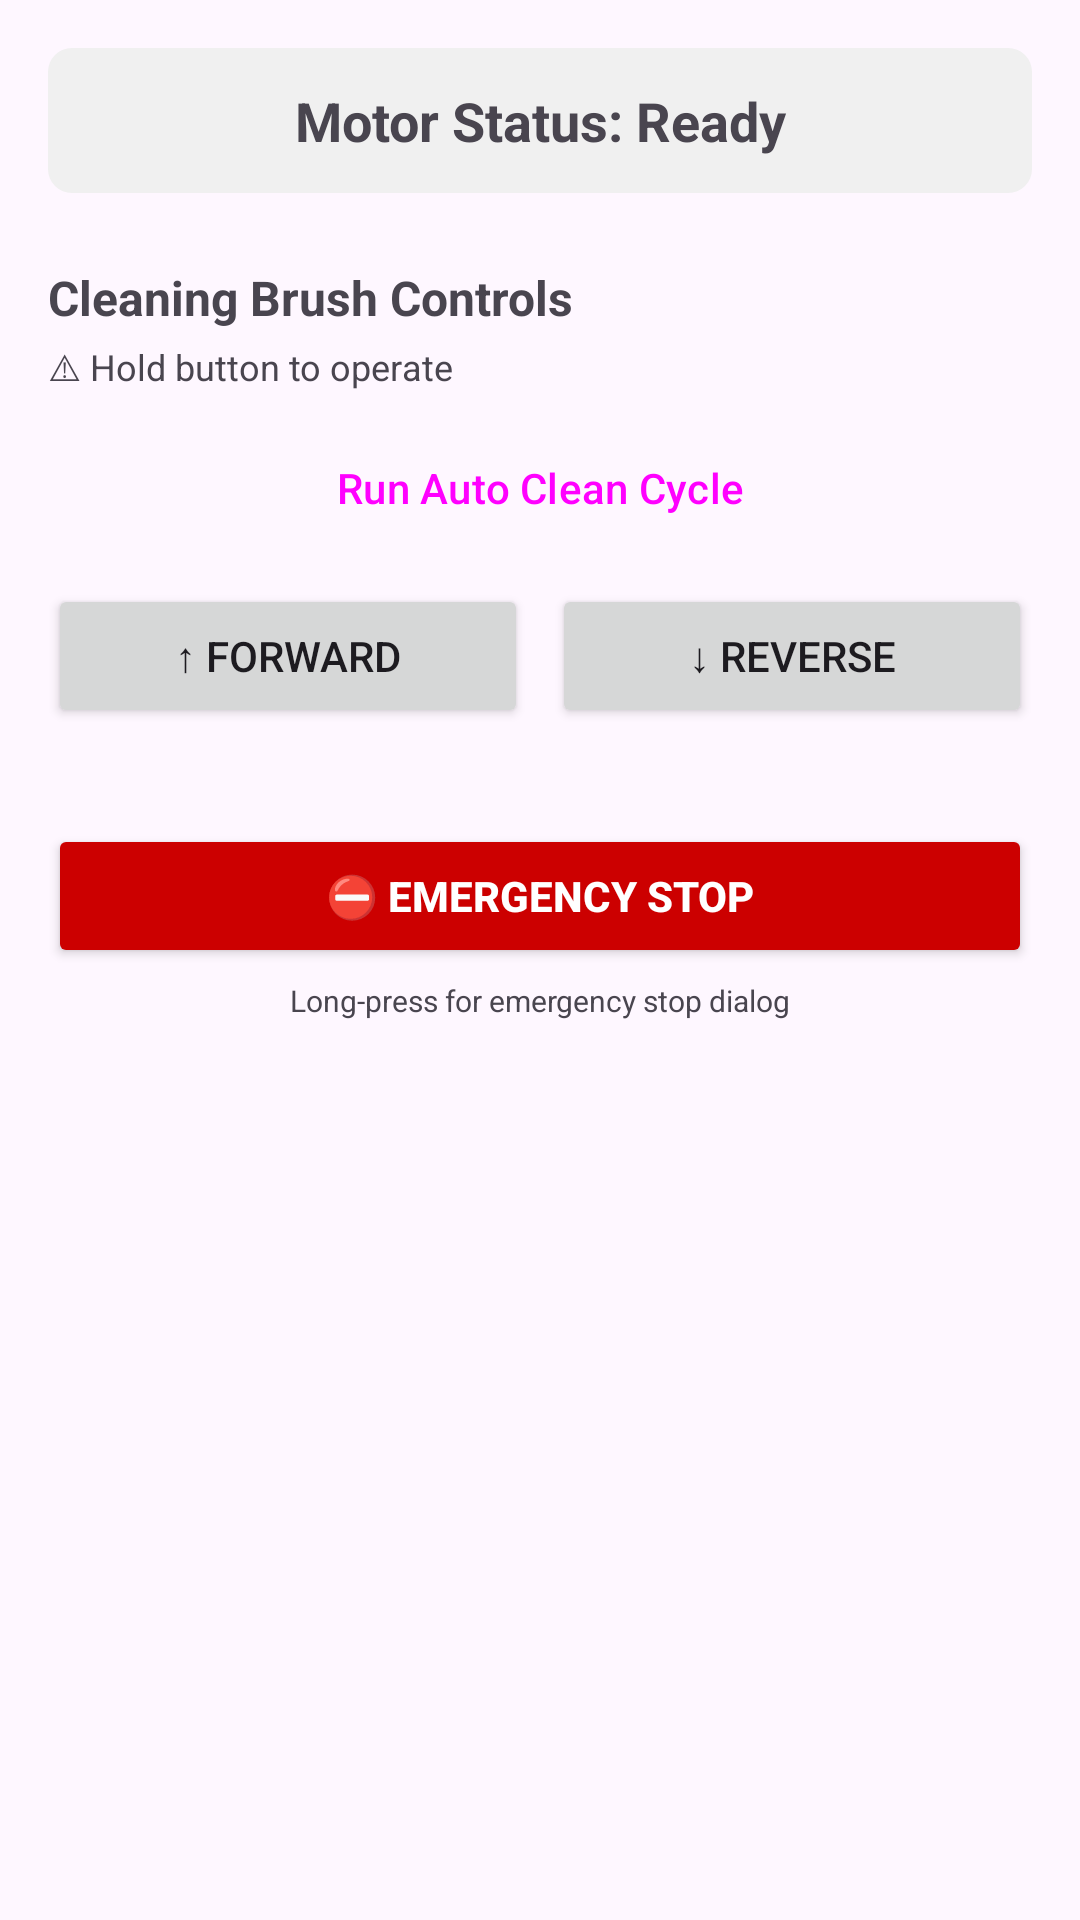

Reconstruct the res/layout file that produces this screen, plus the resources it refers to.
<!-- AndroidManifest.xml: application theme Theme.COEN490SolarPanel -->
<!-- res/layout/fragment_cleaning.xml -->
<?xml version="1.0" encoding="utf-8"?>
<ScrollView xmlns:android="http://schemas.android.com/apk/res/android"
    android:layout_width="match_parent"
    android:layout_height="match_parent"
    android:padding="16dp"
    android:background="?attr/android:windowBackground">

    <LinearLayout
        android:layout_width="match_parent"
        android:layout_height="wrap_content"
        android:orientation="vertical">

        
        <TextView
            android:id="@+id/tv_motor_status"
            android:layout_width="match_parent"
            android:layout_height="wrap_content"
            android:text="Motor Status: Ready"
            android:textSize="18sp"
            android:textStyle="bold"
            android:padding="12dp"
            android:background="@drawable/rounded_background"
            android:gravity="center"/>

        
        <TextView
            android:layout_width="match_parent"
            android:layout_height="wrap_content"
            android:text="Cleaning Brush Controls"
            android:textSize="16sp"
            android:textStyle="bold"
            android:layout_marginTop="24dp"/>

        <TextView
            android:layout_width="match_parent"
            android:layout_height="wrap_content"
            android:text="⚠ Hold button to operate"
            android:textSize="12sp"
            android:layout_marginTop="4dp"/>

        <Button
            android:id="@+id/btn_run_clean_cycle"
            android:layout_width="match_parent"
            android:layout_height="wrap_content"
            android:text="Run Auto Clean Cycle"
            android:layout_marginTop="8dp"
            style="@style/Widget.Material3.Button.TonalButton"/>

        <LinearLayout
            android:layout_width="match_parent"
            android:layout_height="wrap_content"
            android:orientation="horizontal"
            android:layout_marginTop="8dp">

            <Button
                android:id="@+id/btn_clean_up"
                android:layout_width="0dp"
                android:layout_height="wrap_content"
                android:layout_weight="1"
                android:text="↑ Forward"
                android:layout_marginEnd="8dp"/>

            <Button
                android:id="@+id/btn_clean_down"
                android:layout_width="0dp"
                android:layout_height="wrap_content"
                android:layout_weight="1"
                android:text="↓ Reverse"/>
        </LinearLayout>

        
        <Button
            android:id="@+id/btn_stop_all"
            android:layout_width="match_parent"
            android:layout_height="wrap_content"
            android:text="⛔ EMERGENCY STOP"
            android:backgroundTint="@android:color/holo_red_dark"
            android:textColor="@android:color/white"
            android:layout_marginTop="32dp"
            android:textStyle="bold"/>

        <TextView
            android:layout_width="match_parent"
            android:layout_height="wrap_content"
            android:text="Long-press for emergency stop dialog"
            android:textSize="10sp"
            android:gravity="center"
            android:layout_marginTop="4dp"/>

    </LinearLayout>
</ScrollView>
<!-- resources referenced by this layout -->
<resources>
  <!-- drawable rounded_background (drawable) -->
  <?xml version="1.0" encoding="utf-8"?>
  <shape xmlns:android="http://schemas.android.com/apk/res/android">
      <solid android:color="#F0F0F0"/>
      <corners android:radius="8dp"/>
      <padding
          android:left="8dp"
          android:right="8dp"
          android:top="8dp"
          android:bottom="8dp"/>
  </shape>
  <style name="Theme.COEN490SolarPanel" parent="Base.Theme.COEN490SolarPanel" />
  <style name="Base.Theme.COEN490SolarPanel" parent="Theme.Material3.Light.NoActionBar">
          <item name="colorPrimary">@color/green_primary</item>
          <item name="colorPrimaryVariant">@color/green_primary_dark</item>
          <item name="colorOnPrimary">@color/white</item>
          <item name="colorSecondary">@color/green_accent</item>
          <item name="colorSecondaryVariant">@color/green_primary_dark</item>
          <item name="colorOnSecondary">@color/white</item>
          <item name="android:statusBarColor">@color/green_primary_dark</item>
      </style>
  <color name="green_primary">#4CAF50</color>
  <color name="green_primary_dark">#388E3C</color>
  <color name="white">#FFFFFF</color>
  <color name="green_accent">#8BC34A</color>
</resources>
